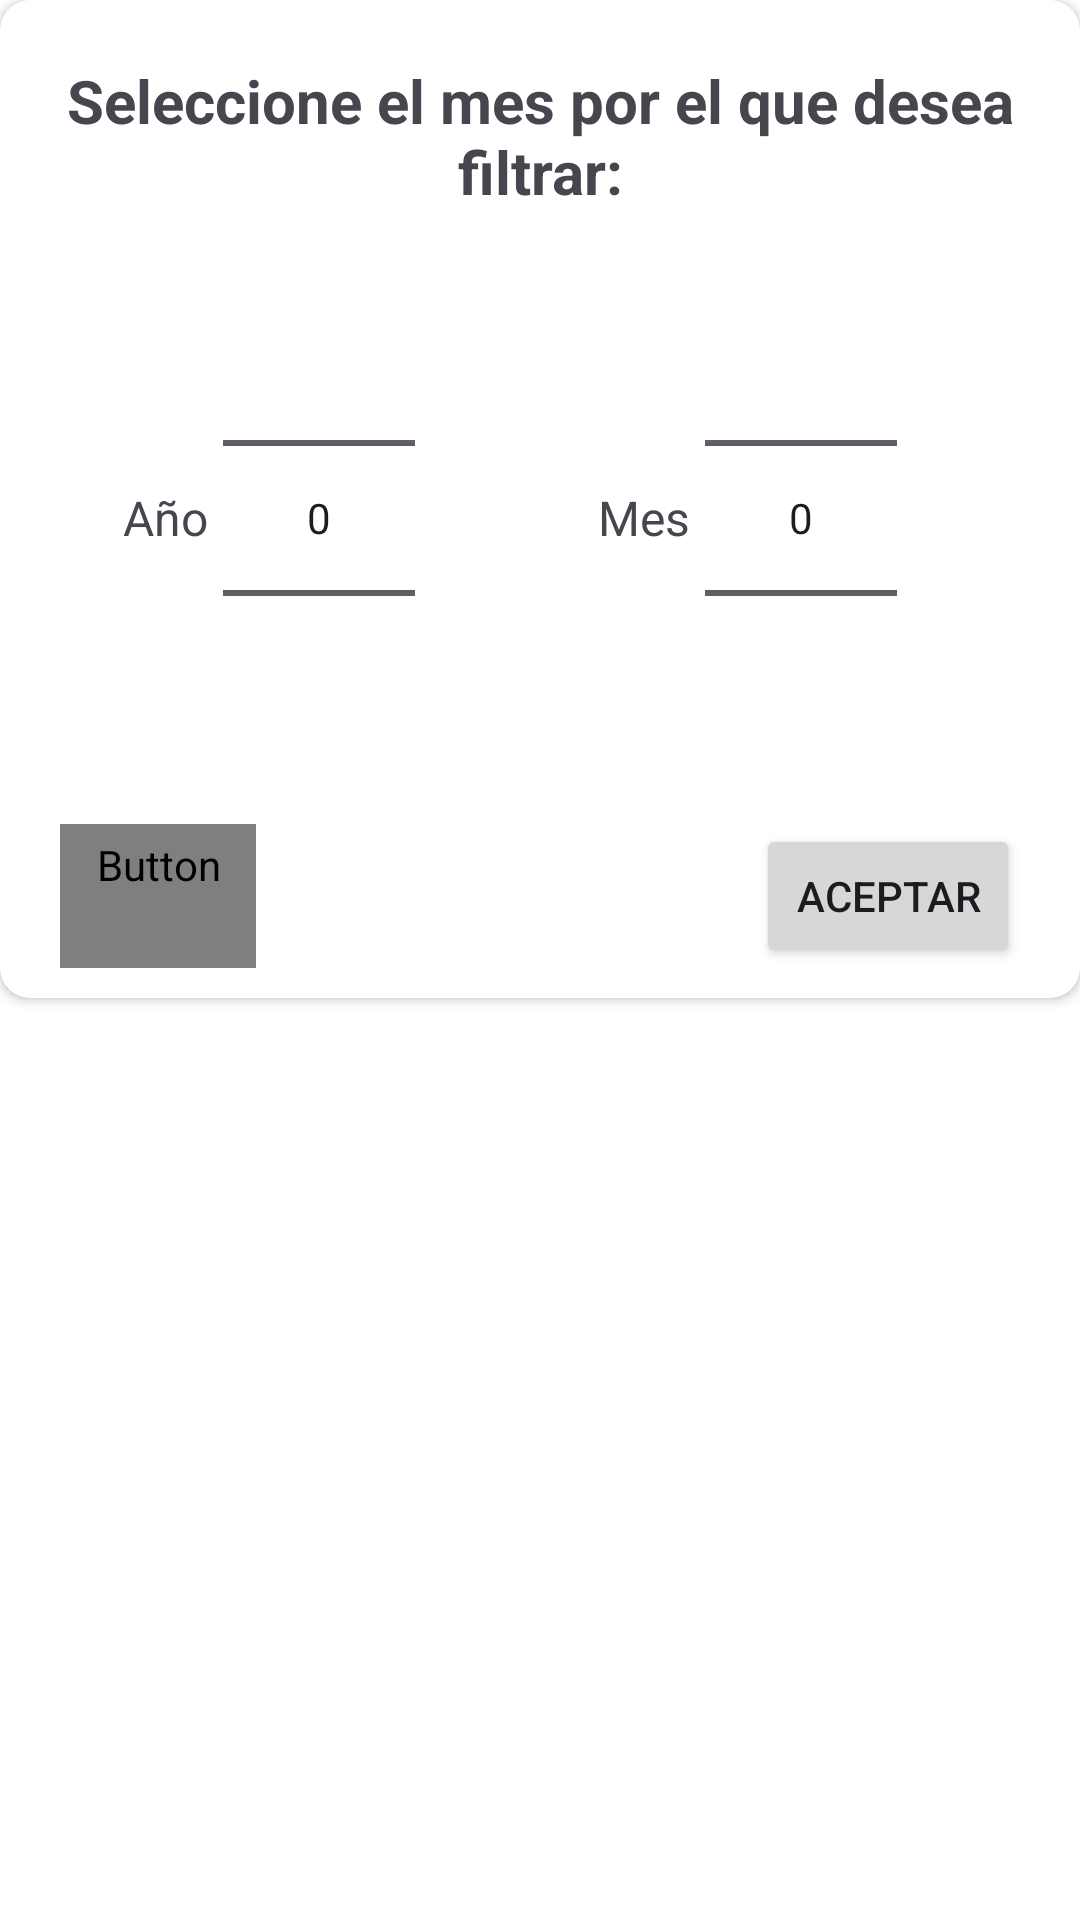

This screen was rendered from an Android layout file. Write that file and the resources it references.
<!-- AndroidManifest.xml: application theme Theme.ElRetenRetenes -->
<!-- res/layout/li_date_ym.xml -->
<?xml version="1.0" encoding="utf-8"?>
<LinearLayout xmlns:android="http://schemas.android.com/apk/res/android"
    xmlns:app="http://schemas.android.com/apk/res-auto"
    android:layout_width="match_parent"
    android:layout_height="match_parent">


    <androidx.cardview.widget.CardView
        android:layout_width="match_parent"
        android:layout_height="wrap_content"
        app:cardCornerRadius="10sp">

        <androidx.constraintlayout.widget.ConstraintLayout
            android:layout_width="match_parent"
            android:layout_height="wrap_content"
            android:orientation="vertical">

            
            <TextView
                android:id="@+id/il_tv_header"
                android:layout_width="match_parent"
                android:layout_height="wrap_content"
                android:layout_margin="20sp"
                android:text="@string/seleccione_el_mes_por_el_que_desea_filtrar"
                android:textAlignment="center"
                android:textSize="20sp"
                android:textStyle="bold"
                app:layout_constraintEnd_toEndOf="parent"
                app:layout_constraintStart_toStartOf="parent"
                app:layout_constraintTop_toTopOf="parent" />

            
            <LinearLayout
                android:id="@+id/il_ll_Anno"
                android:layout_width="wrap_content"
                android:layout_height="wrap_content"
                android:layout_marginTop="12dp"
                android:gravity="center"
                android:orientation="horizontal"
                app:layout_constraintEnd_toStartOf="@id/il_ll_Month"
                app:layout_constraintStart_toStartOf="parent"
                app:layout_constraintTop_toBottomOf="@id/il_tv_header">


                <TextView
                    android:layout_width="wrap_content"
                    android:layout_height="wrap_content"
                    android:layout_marginEnd="5sp"
                    android:text="@string/a_o1"
                    android:textSize="16sp" />

                <NumberPicker
                    android:id="@+id/il_np_annos"
                    android:layout_width="wrap_content"
                    android:layout_height="wrap_content"
                    android:layout_marginEnd="20sp" />

            </LinearLayout>

            
            <LinearLayout
                android:id="@+id/il_ll_Month"
                android:layout_width="wrap_content"
                android:layout_height="wrap_content"
                android:layout_marginTop="12dp"
                android:gravity="center"
                android:orientation="horizontal"
                app:layout_constraintEnd_toEndOf="parent"
                app:layout_constraintStart_toEndOf="@id/il_ll_Anno"
                app:layout_constraintTop_toBottomOf="@id/il_tv_header">


                <TextView
                    android:layout_width="wrap_content"
                    android:layout_height="wrap_content"
                    android:layout_marginEnd="5sp"
                    android:text="@string/mes1"
                    android:textSize="16sp" />

                <NumberPicker
                    android:id="@+id/il_np_month"
                    android:layout_width="wrap_content"
                    android:layout_height="wrap_content"
                    android:layout_marginEnd="20sp" />

            </LinearLayout>


            <androidx.constraintlayout.widget.ConstraintLayout
                android:layout_width="match_parent"
                android:layout_height="wrap_content"
                android:layout_marginTop="12dp"
                android:orientation="horizontal"
                app:layout_constraintEnd_toEndOf="parent"
                app:layout_constraintStart_toStartOf="parent"
                app:layout_constraintTop_toBottomOf="@id/il_ll_Anno">

                
                <Button
                    android:id="@+id/btn_cancel"
                    style="@style/transparent_button_outlined"
                    android:layout_width="wrap_content"
                    android:layout_height="wrap_content"
                    android:layout_gravity="start"
                    android:layout_marginStart="20dp"
                    android:layout_marginBottom="10sp"
                    android:text="@string/cancelar"
                    app:layout_constraintBottom_toBottomOf="parent"
                    app:layout_constraintStart_toStartOf="parent" />

                
                <Button
                    android:id="@+id/btn_acept"
                    android:layout_width="wrap_content"
                    android:layout_height="wrap_content"
                    android:layout_marginEnd="20dp"
                    android:layout_marginBottom="10sp"
                    android:text="@string/aceptar"
                    app:layout_constraintBottom_toBottomOf="parent"
                    app:layout_constraintEnd_toEndOf="parent" />

            </androidx.constraintlayout.widget.ConstraintLayout>


        </androidx.constraintlayout.widget.ConstraintLayout>

    </androidx.cardview.widget.CardView>

</LinearLayout>
<!-- resources referenced by this layout -->
<resources>
  <string name="a_o1">Año</string>
  <string name="aceptar">ACEPTAR</string>
  <string name="cancelar">CANCELAR</string>
  <string name="mes1">Mes</string>
  <string name="seleccione_el_mes_por_el_que_desea_filtrar">Seleccione el mes por el que desea filtrar:</string>
  <style name="transparent_button_outlined" parent="Widget.MaterialComponents.Button.OutlinedButton">
          <item name="android:textColor">?android:colorPrimary</item>
          <item name="cornerRadius">20dp</item>
          <item name="strokeWidth">1dp</item>
          <item name="strokeColor">@color/dark_gray</item>
          <item name="iconPadding">0dp</item>
          <item name="android:insetTop">0dp</item>
          <item name="android:insetBottom">0dp</item>
          <item name="android:paddingLeft">12dp</item>
          <item name="android:paddingRight">12dp</item>
          <item name="android:minWidth">48dp</item>
          <item name="android:minHeight">48dp</item>
      </style>
  <style name="Theme.ElRetenRetenes" parent="Base.Theme.ElRetenRetenes">
          <item name="colorPrimary">@color/md_theme_light_primary</item>
          <item name="colorPrimaryDark">@color/md_theme_light_primary</item>
          <item name="colorOnPrimary">@color/md_theme_light_onPrimary</item>
          <item name="colorPrimaryContainer">@color/md_theme_light_primaryContainer</item>
          <item name="colorOnPrimaryContainer">@color/md_theme_light_onPrimaryContainer</item>
          <item name="colorSecondary">@color/md_theme_light_secondary</item>
          <item name="colorOnSecondary">@color/md_theme_light_onSecondary</item>
          <item name="colorSecondaryContainer">@color/md_theme_light_secondaryContainer</item>
          <item name="colorOnSecondaryContainer">@color/md_theme_light_onSecondaryContainer</item>
          <item name="colorTertiary">@color/md_theme_light_tertiary</item>
          <item name="colorOnTertiary">@color/md_theme_light_onTertiary</item>
          <item name="colorTertiaryContainer">@color/md_theme_light_tertiaryContainer</item>
          <item name="colorOnTertiaryContainer">@color/md_theme_light_onTertiaryContainer</item>
          <item name="colorError">@color/md_theme_light_error</item>
          <item name="colorErrorContainer">@color/md_theme_light_errorContainer</item>
          <item name="colorOnError">@color/md_theme_light_onError</item>
          <item name="colorOnErrorContainer">@color/md_theme_light_onErrorContainer</item>
          <item name="android:colorBackground">@color/md_theme_light_background</item>
          <item name="colorOnBackground">@color/md_theme_light_onBackground</item>
          <item name="colorSurface">@color/md_theme_light_primary</item>
          <item name="colorOnSurface">@color/md_theme_light_onSurface</item>
          <item name="colorSurfaceVariant">@color/md_theme_light_surfaceVariant</item>
          <item name="colorOnSurfaceVariant">@color/md_theme_light_onSurfaceVariant</item>
          <item name="colorOutline">@color/md_theme_light_outline</item>
          <item name="colorOnSurfaceInverse">@color/md_theme_light_inverseOnSurface</item>
          <item name="colorSurfaceInverse">@color/md_theme_light_inverseSurface</item>
          <item name="colorPrimaryInverse">@color/md_theme_light_inversePrimary</item>
      </style>
  <style name="Base.Theme.ElRetenRetenes" parent="Theme.Material3.DayNight.NoActionBar">
          
          
      </style>
</resources>
